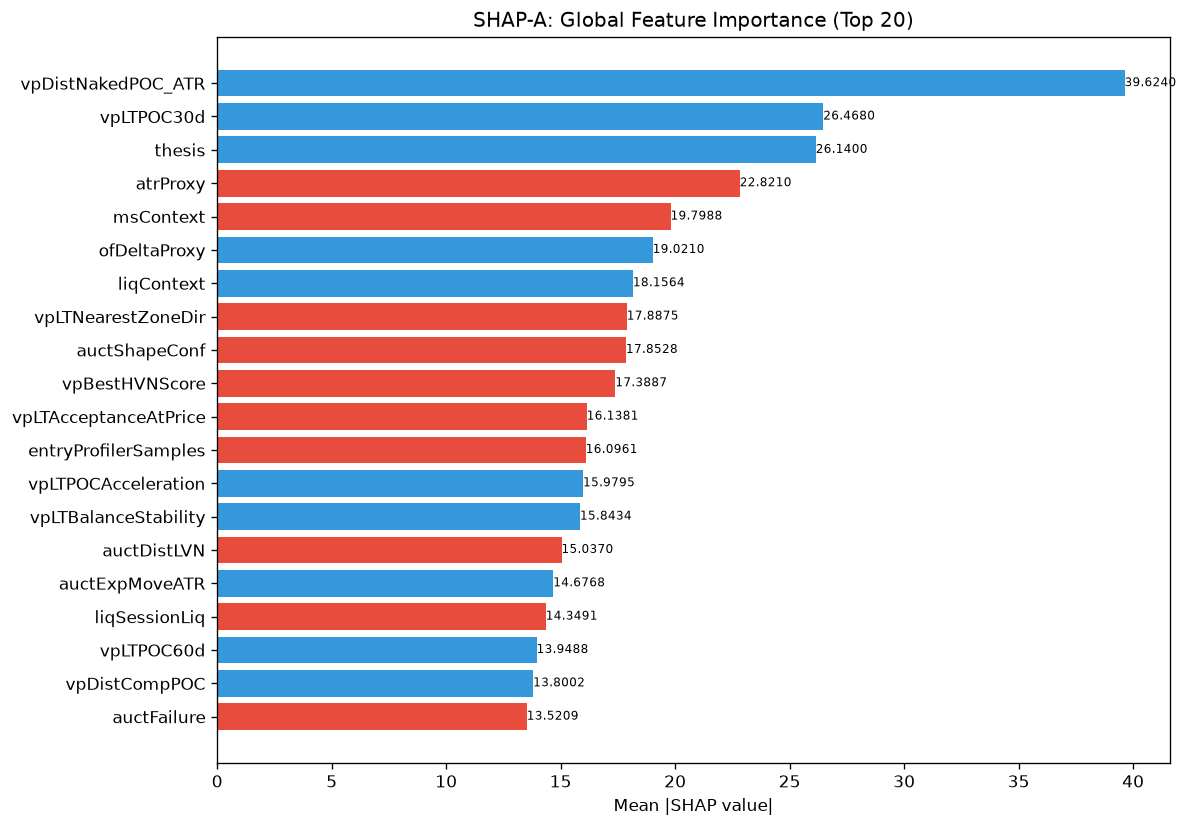

The data file committed next to this chart (first rows):
feature, category, mean_abs_shap, mean_shap, std_shap, rank
vpDistNakedPOC_ATR, unknown, 39.62, 3.268, 39.45, 1
vpLTPOC30d, unknown, 26.47, 7.475, 35.08, 2
thesis, unknown, 26.14, 2.497, 15.49, 3
atrProxy, unknown, 22.82, -3.327, 13.71, 4
msContext, engine_composite, 19.8, -0.009745, 14.4, 5
ofDeltaProxy, unknown, 19.02, 0.4462, 14.58, 6
liqContext, engine_composite, 18.16, 1.816, 17.7, 7
vpLTNearestZoneDir, unknown, 17.89, -2.415, 9.101, 8
auctShapeConf, unknown, 17.85, -0.4785, 17.32, 9
vpBestHVNScore, unknown, 17.39, -0.617, 22.69, 10
vpLTAcceptanceAtPrice, unknown, 16.14, -0.5953, 22.2, 11
entryProfilerSamples, unknown, 16.1, -1.869, 20.23, 12
vpLTPOCAcceleration, unknown, 15.98, 1.785, 13.98, 13
vpLTBalanceStability, unknown, 15.84, 2.976, 24.34, 14
auctDistLVN, unknown, 15.04, -3.232, 33.52, 15
auctExpMoveATR, unknown, 14.68, 0.867, 9.939, 16
liqSessionLiq, unknown, 14.35, -1.346, 15.05, 17
vpLTPOC60d, unknown, 13.95, 5.487, 16.75, 18
vpDistCompPOC, unknown, 13.8, 1.063, 13.24, 19
auctFailure, unknown, 13.52, -0.8433, 8.38, 20
auctLVNStrength, unknown, 12.68, -0.5341, 15.63, 21
smMitigation, unknown, 11.46, -0.6276, 4.963, 22
vpCompPOC, unknown, 10.92, 0.7176, 5.558, 23
vpBestHVN, unknown, 10.82, -1.135, 6.501, 24
auctHVNStrength, unknown, 10.33, 0.6199, 11.34, 25
vpMigrationScore, unknown, 10.07, -0.6552, 13.42, 26
smFVG, unknown, 9.964, 0.1848, 8.122, 27
ofParticipation, unknown, 9.922, 0.1891, 5.472, 28
vpLTMajorHVNStrength, unknown, 9.861, 0.8671, 5.48, 29
vpLTPOCVelocity, unknown, 9.846, 0.04128, 6.346, 30
auctContinuation, unknown, 9.793, 0.4548, 4.126, 31
ofAbsorption, unknown, 9.789, 1.06, 8.509, 32
auctReversalRisk, unknown, 9.645, 1.046, 8.368, 33
structDistATR, unknown, 9.073, -0.02409, 5.81, 34
vpVAOverlapRatio, unknown, 8.884, -0.8238, 11.62, 35
auctTargetPrice, unknown, 8.653, 0.6204, 5.592, 36
ofFlowIntensity, unknown, 8.454, -0.2695, 7.549, 37
session, unknown, 8.204, 0.02487, 5.855, 38
structureBias, unknown, 7.425, 0.8135, 5.634, 39
auctExhaustion, unknown, 7.256, 0.3364, 4.635, 40
vpDailyPOC, unknown, 7.008, 0.6859, 7.599, 41
profilerMigMean, unknown, 6.516, -0.772, 6.045, 42
avgSpread, unknown, 6.441, -0.9993, 4.425, 43
entryVpDistLVN, unknown, 6.206, 0.5934, 4.943, 44
smZoneQuality, unknown, 6.136, -0.2867, 4.196, 45
auctMajorLVN, unknown, 6.05, 1.602, 6.646, 46
auctTradeQuality, unknown, 5.81, -0.5868, 4.74, 47
vpLTPOC10d, unknown, 5.653, 0.5057, 6.508, 48
vpLTMajorLVNPrice, unknown, 5.372, 0.1863, 3.74, 49
spreadPoints, unknown, 5.036, -0.7663, 4.074, 50
entryVpVAH, unknown, 4.876, 0.9856, 3.494, 51
auctVAExpRate, unknown, 4.672, 0.1531, 4.671, 52
smContext, engine_composite, 4.641, 0.0006487, 2.532, 53
entryLTPOCMigration, unknown, 4.495, 0.03634, 4.399, 54
RR, unknown, 4.491, -0.2721, 4.887, 55
SL, unknown, 4.403, 1.325, 6.159, 56
liqPremDisc, unknown, 4.3, -0.5327, 3.784, 57
auctTargetConf, unknown, 4.103, 0.4725, 4.259, 58
entryVpVAL, unknown, 3.923, -0.01795, 3.32, 59
profilerBalMean, unknown, 3.791, 0.2136, 3.299, 60
... 112 more rows
